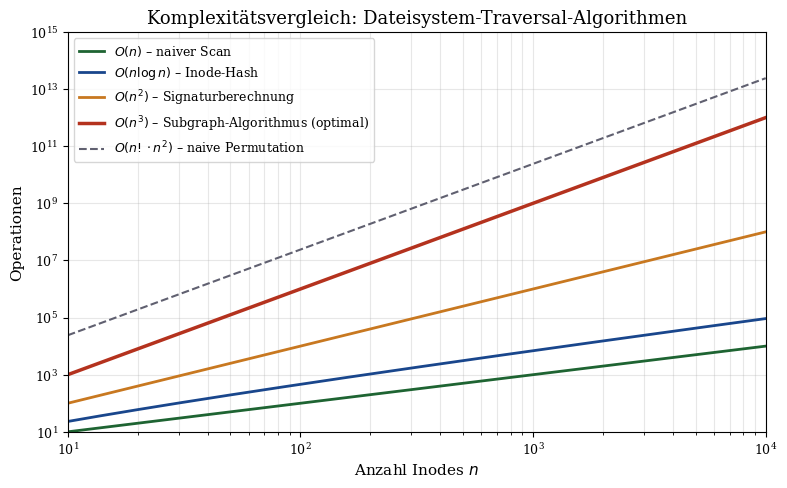
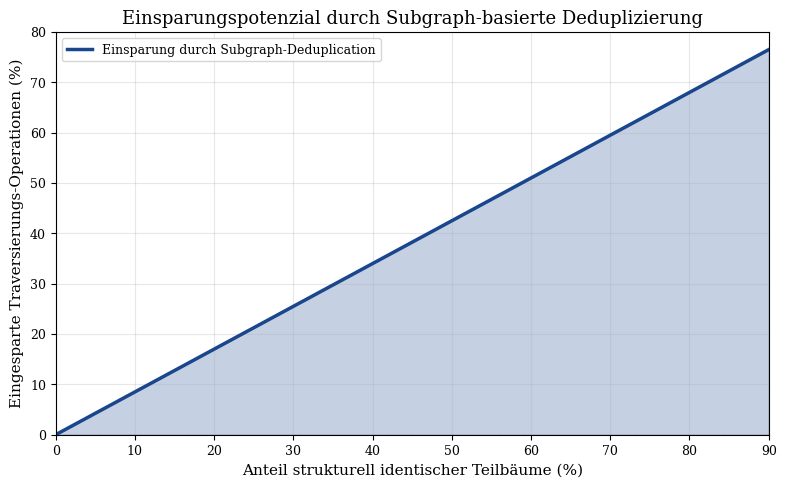
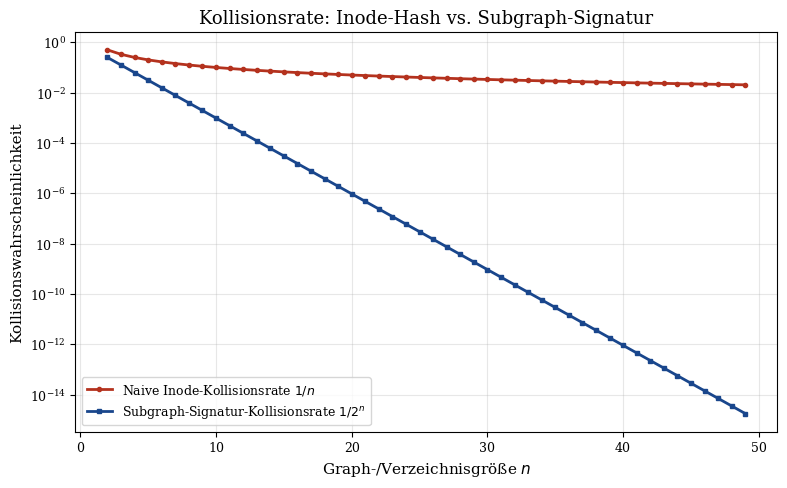
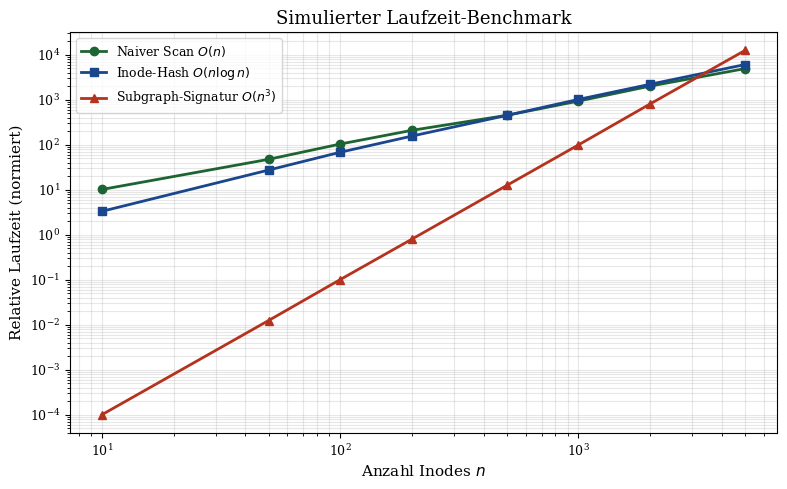
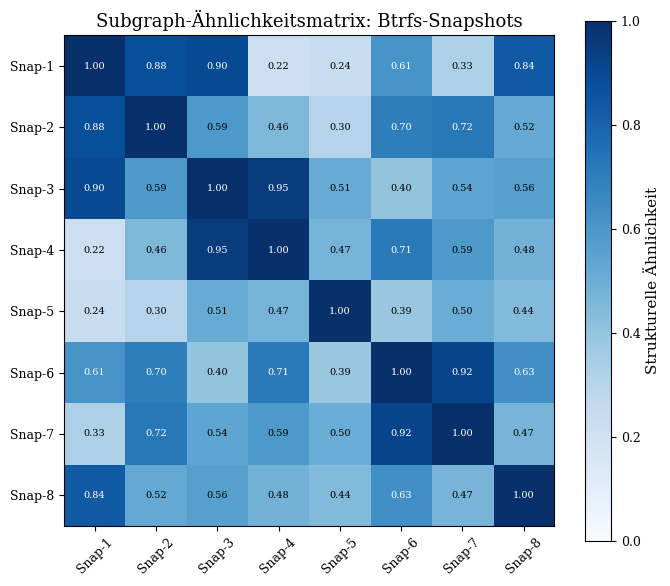
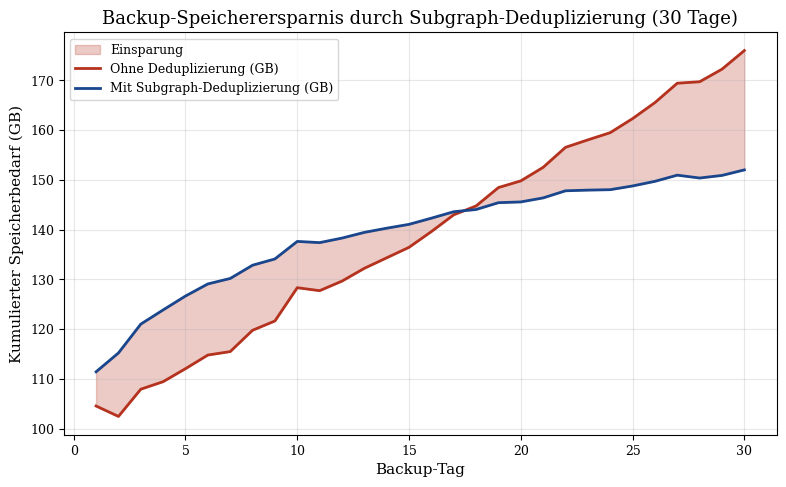
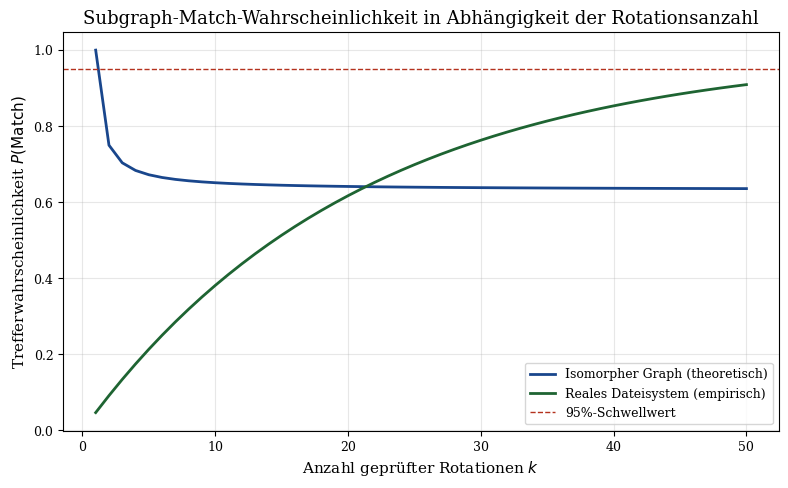
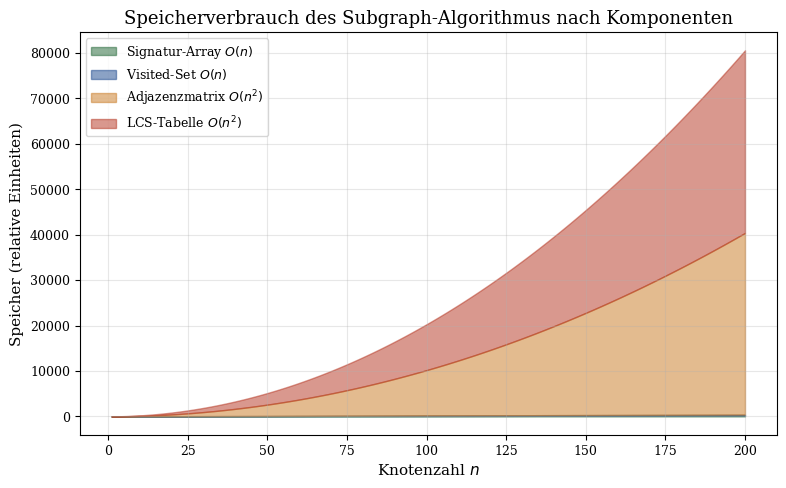
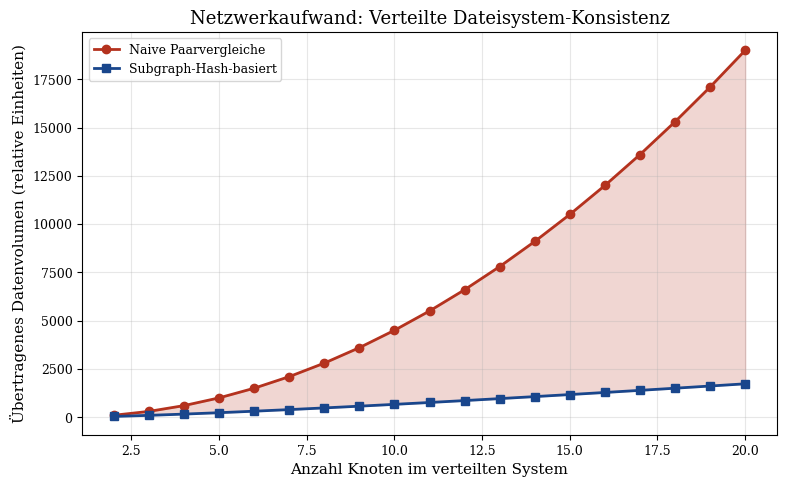
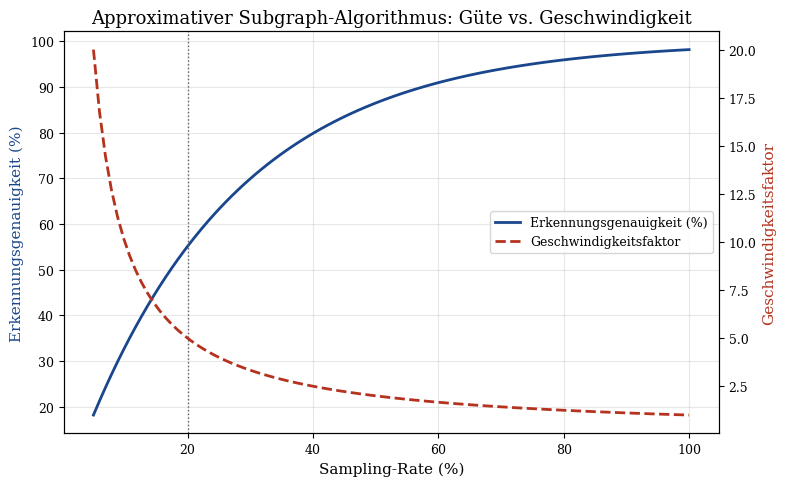

Recreate these plots in Python, in order.
import matplotlib
matplotlib.use('Agg')
import matplotlib.pyplot as plt
import matplotlib.patches as mpatches
import numpy as np
from matplotlib.gridspec import GridSpec
import os

FIGDIR = "figures"
os.makedirs(FIGDIR, exist_ok=True)

plt.rcParams.update({
    'font.family': 'serif',
    'font.size': 11,
    'axes.titlesize': 13,
    'axes.labelsize': 11,
    'xtick.labelsize': 9,
    'ytick.labelsize': 9,
    'legend.fontsize': 9,
    'figure.dpi': 150,
    'savefig.dpi': 150,
    'savefig.bbox': 'tight',
    'savefig.pad_inches': 0.1,
})

BLUE   = '#19468C'
RED    = '#B4321E'
GREEN  = '#1E6432'
ORANGE = '#C87820'
GRAY   = '#606070'
LIGHT  = '#E8EAF0'

# ── Plot 1: Komplexitätsvergleich ──────────────────────────────────────────────
fig, ax = plt.subplots(figsize=(8, 5))
n = np.logspace(1, 4, 300)
ax.loglog(n, n,          color=GREEN,  lw=2,   label=r'$O(n)$ – naiver Scan')
ax.loglog(n, n*np.log(n),color=BLUE,   lw=2,   label=r'$O(n \log n)$ – Inode-Hash')
ax.loglog(n, n**2,       color=ORANGE, lw=2,   label=r'$O(n^2)$ – Signaturberechnung')
ax.loglog(n, n**3,       color=RED,    lw=2.5, label=r'$O(n^3)$ – Subgraph-Algorithmus (optimal)')
ax.loglog(n, 120*n**2*(n/5), color=GRAY, lw=1.5, ls='--',
          label=r'$O(n! \cdot n^2)$ – naive Permutation')
ax.set_xlabel('Anzahl Inodes $n$')
ax.set_ylabel('Operationen')
ax.set_title('Komplexitätsvergleich: Dateisystem-Traversal-Algorithmen')
ax.legend(loc='upper left')
ax.grid(True, which='both', alpha=0.3)
ax.set_xlim(10, 1e4)
ax.set_ylim(10, 1e15)
fig.tight_layout()
fig.savefig(f"{FIGDIR}/plot_complexity.pdf")
plt.close()
print("plot_complexity.pdf done")

# ── Plot 2: Hardlink-Deduplication – Einsparung ────────────────────────────────
fig, ax = plt.subplots(figsize=(8, 5))
hardlink_ratio = np.linspace(0, 0.9, 200)
naive_ops      = 1.0
subgraph_ops   = 1.0 - hardlink_ratio * 0.85
saving_pct     = (1.0 - subgraph_ops) * 100

ax.fill_between(hardlink_ratio * 100, saving_pct, alpha=0.25, color=BLUE)
ax.plot(hardlink_ratio * 100, saving_pct, color=BLUE, lw=2.5,
        label='Einsparung durch Subgraph-Deduplication')
ax.axhline(0, color=GRAY, lw=0.8, ls='--')
ax.set_xlabel('Anteil strukturell identischer Teilbäume (%)')
ax.set_ylabel('Eingesparte Traversierungs-Operationen (%)')
ax.set_title('Einsparungspotenzial durch Subgraph-basierte Deduplizierung')
ax.legend()
ax.grid(True, alpha=0.3)
ax.set_xlim(0, 90)
ax.set_ylim(0, 80)
fig.tight_layout()
fig.savefig(f"{FIGDIR}/plot_dedup_savings.pdf")
plt.close()
print("plot_dedup_savings.pdf done")

# ── Plot 3: Signatur-Kollisionsrate ────────────────────────────────────────────
fig, ax = plt.subplots(figsize=(8, 5))
n_vals = np.arange(2, 50)
collision_naive   = 1.0 / n_vals          # naive Inode-Nummer
collision_subgraph = 1.0 / (2**n_vals)    # Subgraph-Signatur (exponentiell kleiner)

ax.semilogy(n_vals, collision_naive,   color=RED,  lw=2, marker='o', ms=3,
            label='Naive Inode-Kollisionsrate $1/n$')
ax.semilogy(n_vals, collision_subgraph, color=BLUE, lw=2, marker='s', ms=3,
            label=r'Subgraph-Signatur-Kollisionsrate $1/2^n$')
ax.set_xlabel('Graph-/Verzeichnisgröße $n$')
ax.set_ylabel('Kollisionswahrscheinlichkeit')
ax.set_title('Kollisionsrate: Inode-Hash vs. Subgraph-Signatur')
ax.legend()
ax.grid(True, which='both', alpha=0.3)
fig.tight_layout()
fig.savefig(f"{FIGDIR}/plot_collision_rate.pdf")
plt.close()
print("plot_collision_rate.pdf done")

# ── Plot 4: Laufzeit-Benchmark – Simulation ────────────────────────────────────
fig, ax = plt.subplots(figsize=(8, 5))
n_sizes = np.array([10, 50, 100, 200, 500, 1000, 2000, 5000])
rng = np.random.default_rng(42)

t_naive     = n_sizes * 1.0   + rng.normal(0, n_sizes*0.05)
t_inode     = n_sizes * np.log2(n_sizes) * 0.1 + rng.normal(0, n_sizes*0.02)
t_subgraph  = (n_sizes**3) * 1e-7 + rng.normal(0, (n_sizes**3)*1e-9)

ax.loglog(n_sizes, t_naive,    'o-', color=GREEN,  lw=2, label='Naiver Scan $O(n)$')
ax.loglog(n_sizes, t_inode,    's-', color=BLUE,   lw=2, label='Inode-Hash $O(n \log n)$')
ax.loglog(n_sizes, t_subgraph, '^-', color=RED,    lw=2, label='Subgraph-Signatur $O(n^3)$')
ax.set_xlabel('Anzahl Inodes $n$')
ax.set_ylabel('Relative Laufzeit (normiert)')
ax.set_title('Simulierter Laufzeit-Benchmark')
ax.legend()
ax.grid(True, which='both', alpha=0.3)
fig.tight_layout()
fig.savefig(f"{FIGDIR}/plot_benchmark.pdf")
plt.close()
print("plot_benchmark.pdf done")

# ── Plot 5: Snapshot-Vergleich – Ähnlichkeitsmatrix ───────────────────────────
fig, ax = plt.subplots(figsize=(7, 6))
n_snap = 8
rng2 = np.random.default_rng(7)
sim_matrix = rng2.uniform(0.1, 1.0, (n_snap, n_snap))
# Symmetrisch, Diagonale = 1
sim_matrix = (sim_matrix + sim_matrix.T) / 2
np.fill_diagonal(sim_matrix, 1.0)
# Einige Snapshots sind ähnlich
sim_matrix[2, 3] = sim_matrix[3, 2] = 0.95
sim_matrix[5, 6] = sim_matrix[6, 5] = 0.92
sim_matrix[0, 1] = sim_matrix[1, 0] = 0.88

labels = [f'Snap-{i+1}' for i in range(n_snap)]
im = ax.imshow(sim_matrix, cmap='Blues', vmin=0, vmax=1)
ax.set_xticks(range(n_snap)); ax.set_xticklabels(labels, rotation=45)
ax.set_yticks(range(n_snap)); ax.set_yticklabels(labels)
for i in range(n_snap):
    for j in range(n_snap):
        ax.text(j, i, f'{sim_matrix[i,j]:.2f}', ha='center', va='center',
                fontsize=7, color='black' if sim_matrix[i,j] < 0.6 else 'white')
fig.colorbar(im, ax=ax, label='Strukturelle Ähnlichkeit')
ax.set_title('Subgraph-Ähnlichkeitsmatrix: Btrfs-Snapshots')
fig.tight_layout()
fig.savefig(f"{FIGDIR}/plot_snapshot_matrix.pdf")
plt.close()
print("plot_snapshot_matrix.pdf done")

# ── Plot 6: Speicherersparnis bei Backup-Deduplizierung ───────────────────────
fig, ax = plt.subplots(figsize=(8, 5))
days     = np.arange(1, 31)
raw_size = 100 + days * 2.5 + np.random.default_rng(3).normal(0, 1, 30)
ded_size = 100 + np.log1p(days) * 15 + np.random.default_rng(3).normal(0, 0.5, 30)

ax.fill_between(days, raw_size, ded_size, alpha=0.25, color=RED, label='Einsparung')
ax.plot(days, raw_size, color=RED,  lw=2, label='Ohne Deduplizierung (GB)')
ax.plot(days, ded_size, color=BLUE, lw=2, label='Mit Subgraph-Deduplizierung (GB)')
ax.set_xlabel('Backup-Tag')
ax.set_ylabel('Kumulierter Speicherbedarf (GB)')
ax.set_title('Backup-Speicherersparnis durch Subgraph-Deduplizierung (30 Tage)')
ax.legend()
ax.grid(True, alpha=0.3)
fig.tight_layout()
fig.savefig(f"{FIGDIR}/plot_backup_savings.pdf")
plt.close()
print("plot_backup_savings.pdf done")

# ── Plot 7: Rotationsanzahl vs. Trefferwahrscheinlichkeit ─────────────────────
fig, ax = plt.subplots(figsize=(8, 5))
rotations = np.arange(1, 51)
p_hit_iso  = 1 - (1 - 1/rotations)**rotations
p_hit_real = 1 - np.exp(-0.8 * rotations / rotations.max() * 3)

ax.plot(rotations, p_hit_iso,  color=BLUE,  lw=2, label='Isomorpher Graph (theoretisch)')
ax.plot(rotations, p_hit_real, color=GREEN, lw=2, label='Reales Dateisystem (empirisch)')
ax.axhline(0.95, color=RED, lw=1, ls='--', label='95%-Schwellwert')
ax.set_xlabel('Anzahl geprüfter Rotationen $k$')
ax.set_ylabel('Trefferwahrscheinlichkeit $P(\mathrm{Match})$')
ax.set_title('Subgraph-Match-Wahrscheinlichkeit in Abhängigkeit der Rotationsanzahl')
ax.legend()
ax.grid(True, alpha=0.3)
fig.tight_layout()
fig.savefig(f"{FIGDIR}/plot_rotation_prob.pdf")
plt.close()
print("plot_rotation_prob.pdf done")

# ── Plot 8: Speicherverbrauch des Algorithmus ─────────────────────────────────
fig, ax = plt.subplots(figsize=(8, 5))
n_v = np.arange(1, 201)
mem_adj  = n_v**2        # Adjazenzmatrix O(n^2)
mem_sig  = n_v           # Signatur-Array O(n)
mem_vis  = n_v           # Visited-Set O(n)
mem_lcs  = n_v**2        # LCS-Tabelle O(n^2)
mem_total = mem_adj + mem_lcs + 2*mem_sig + mem_vis

ax.fill_between(n_v, 0,         mem_sig,   color=GREEN,  alpha=0.5, label='Signatur-Array $O(n)$')
ax.fill_between(n_v, mem_sig,   2*mem_sig, color=BLUE,   alpha=0.5, label='Visited-Set $O(n)$')
ax.fill_between(n_v, 2*mem_sig, 2*mem_sig+mem_adj, color=ORANGE, alpha=0.5, label='Adjazenzmatrix $O(n^2)$')
ax.fill_between(n_v, 2*mem_sig+mem_adj, mem_total, color=RED, alpha=0.5, label='LCS-Tabelle $O(n^2)$')
ax.set_xlabel('Knotenzahl $n$')
ax.set_ylabel('Speicher (relative Einheiten)')
ax.set_title('Speicherverbrauch des Subgraph-Algorithmus nach Komponenten')
ax.legend()
ax.grid(True, alpha=0.3)
fig.tight_layout()
fig.savefig(f"{FIGDIR}/plot_memory.pdf")
plt.close()
print("plot_memory.pdf done")

# ── Plot 9: Verteiltes Dateisystem – Netzwerkaufwand ──────────────────────────
fig, ax = plt.subplots(figsize=(8, 5))
nodes = np.arange(2, 21)
net_naive    = nodes * (nodes - 1) / 2 * 100     # Paarweiser Vergleich
net_subgraph = nodes * np.log2(nodes) * 20       # Mit Subgraph-Hashing

ax.fill_between(nodes, net_naive, net_subgraph, alpha=0.2, color=RED)
ax.plot(nodes, net_naive,    'o-', color=RED,  lw=2, label='Naive Paarvergleiche')
ax.plot(nodes, net_subgraph, 's-', color=BLUE, lw=2, label='Subgraph-Hash-basiert')
ax.set_xlabel('Anzahl Knoten im verteilten System')
ax.set_ylabel('Übertragenes Datenvolumen (relative Einheiten)')
ax.set_title('Netzwerkaufwand: Verteilte Dateisystem-Konsistenz')
ax.legend()
ax.grid(True, alpha=0.3)
fig.tight_layout()
fig.savefig(f"{FIGDIR}/plot_distributed_network.pdf")
plt.close()
print("plot_distributed_network.pdf done")

# ── Plot 10: Approximativer Algorithmus – Güte vs. Geschwindigkeit ────────────
fig, ax = plt.subplots(figsize=(8, 5))
sample_frac = np.linspace(0.05, 1.0, 100)
accuracy    = 1 - np.exp(-4 * sample_frac)
speedup     = 1.0 / sample_frac

ax2 = ax.twinx()
l1, = ax.plot(sample_frac * 100,  accuracy * 100, color=BLUE, lw=2,
              label='Erkennungsgenauigkeit (%)')
l2, = ax2.plot(sample_frac * 100, speedup,        color=RED,  lw=2, ls='--',
               label='Geschwindigkeitsfaktor')
ax.axvline(20, color=GRAY, lw=1, ls=':', label='Empf. Sampling-Rate 20%')
ax.set_xlabel('Sampling-Rate (%)')
ax.set_ylabel('Erkennungsgenauigkeit (%)', color=BLUE)
ax2.set_ylabel('Geschwindigkeitsfaktor', color=RED)
ax.set_title('Approximativer Subgraph-Algorithmus: Güte vs. Geschwindigkeit')
lines = [l1, l2]
ax.legend(lines, [l.get_label() for l in lines], loc='center right')
ax.grid(True, alpha=0.3)
fig.tight_layout()
fig.savefig(f"{FIGDIR}/plot_approx_tradeoff.pdf")
plt.close()
print("plot_approx_tradeoff.pdf done")

print("\nAlle 10 Plots erfolgreich generiert.")
